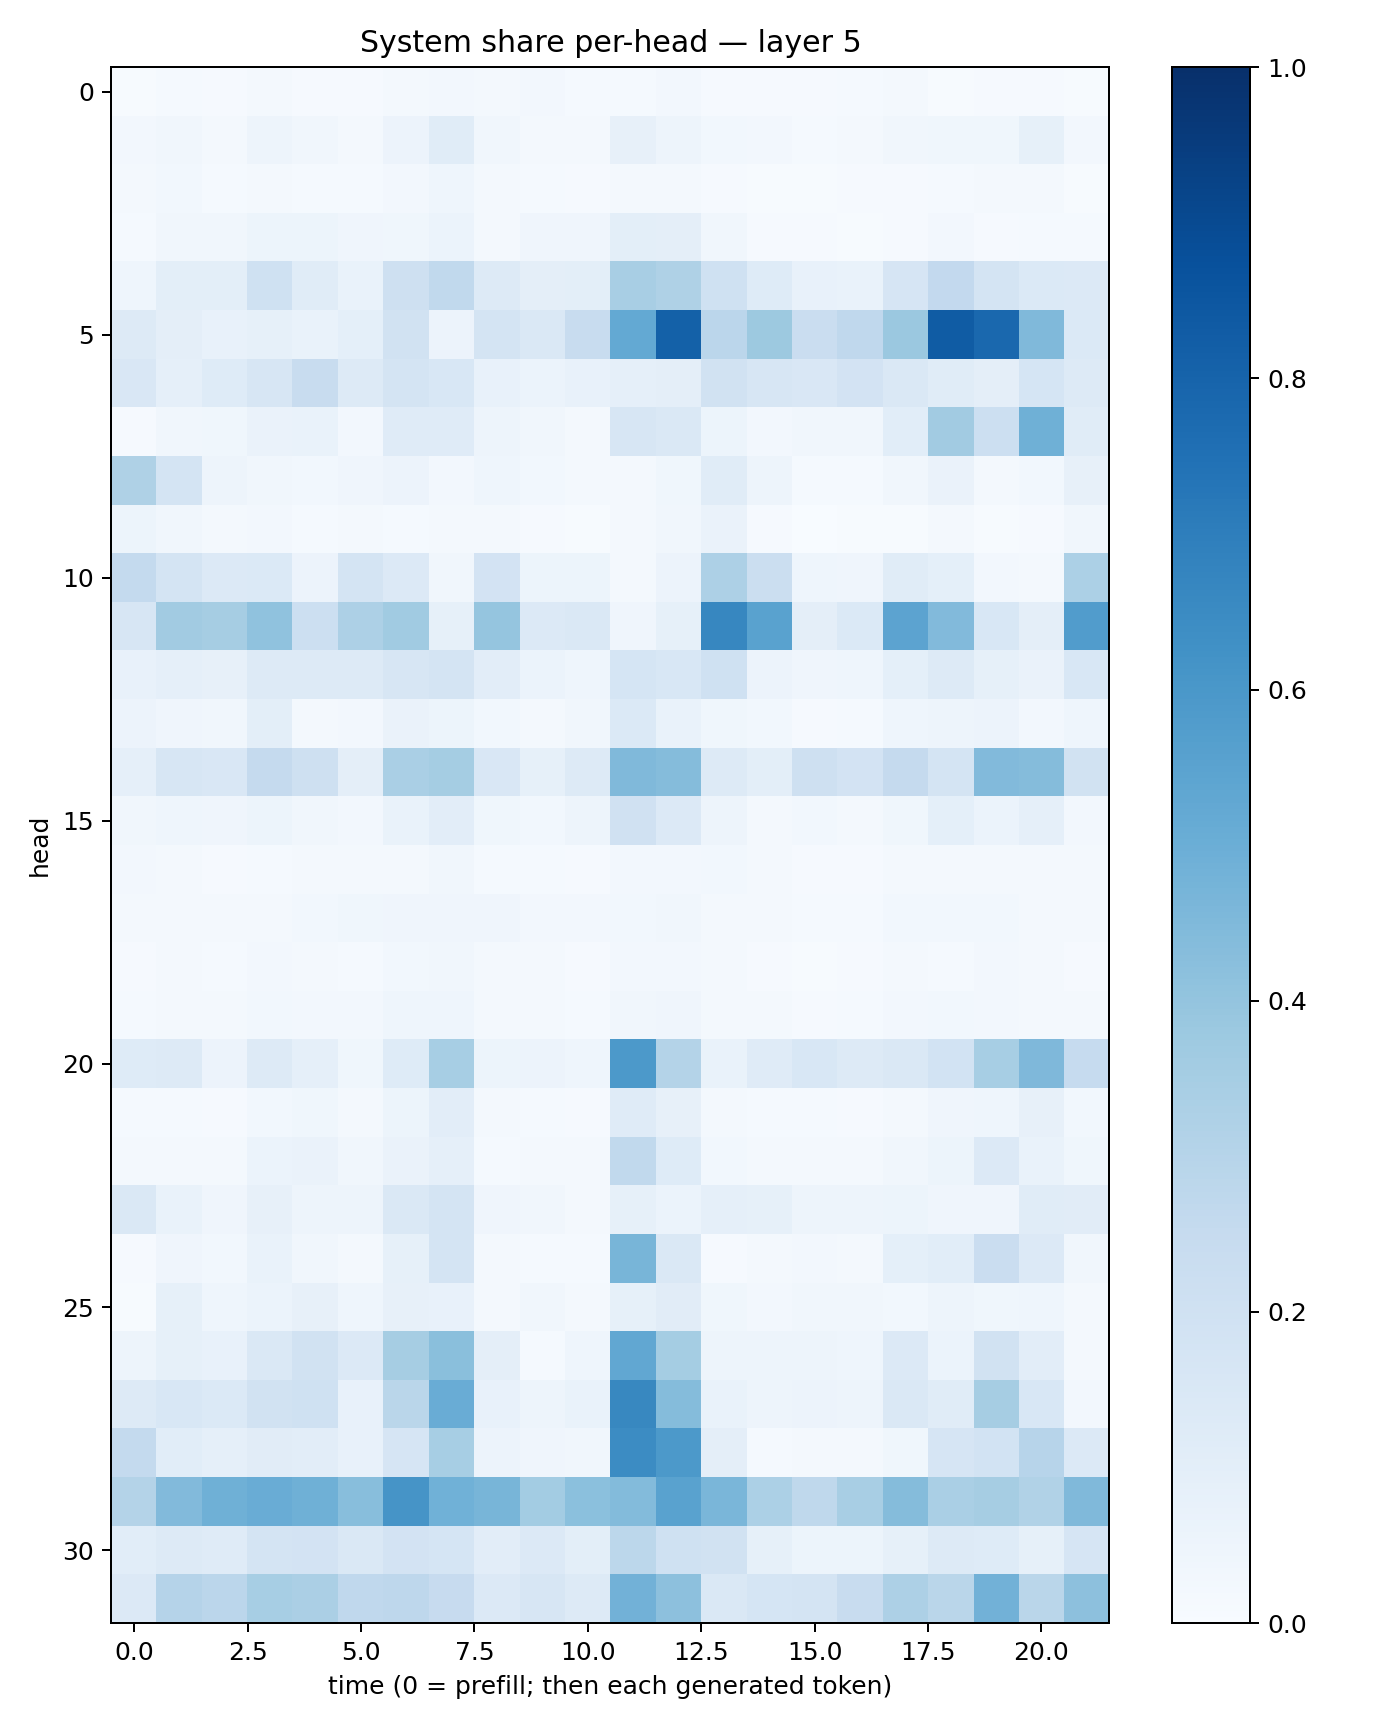

Data behind this chart, as committed beside it:
0.0065702843, 0.0117891375, 0.010461881, 0.016728811, 0.011685279, 0.011473492, 0.019144146, 0.02567389, 0.016991895, 0.025802782, 0.012081133, 0.014592628, 0.024072653, 0.009803535, 0.011089698, 0.010093322, 0.012172124, 0.016070165, 0.0068328576, 0.007896682, 0.009938474, 0.005466487
0.02424, 0.03346, 0.01645, 0.04768, 0.03422, 0.02126, 0.05655, 0.1172, 0.0319, 0.0203, 0.01614, 0.08178, 0.04746, 0.02962, 0.02678, 0.01427, 0.01773, 0.03286, 0.03584, 0.0372, 0.08393, 0.02734
0.02241, 0.03014, 0.01411, 0.01957, 0.01541, 0.01306, 0.02448, 0.044, 0.02011, 0.01379, 0.01107, 0.01924, 0.0193, 0.008203, 0.005563, 0.00719, 0.009073, 0.01023, 0.01469, 0.01591, 0.01958, 0.007519
0.01274, 0.03384, 0.03305, 0.0534, 0.05203, 0.0398, 0.03575, 0.05972, 0.0222, 0.04011, 0.04273, 0.09775, 0.09645, 0.03171, 0.008331, 0.009186, 0.007543, 0.009409, 0.02696, 0.008672, 0.01521, 0.01178
0.04651, 0.1005, 0.09876, 0.1999, 0.1143, 0.07025, 0.2096, 0.2643, 0.1311, 0.09477, 0.1007, 0.3434, 0.3241, 0.2026, 0.1223, 0.07247, 0.0665, 0.1644, 0.26, 0.1796, 0.1382, 0.1342
0.1308, 0.09686, 0.0726, 0.08358, 0.06894, 0.09132, 0.1922, 0.05786, 0.1791, 0.1448, 0.2355, 0.5231, 0.8123, 0.2839, 0.3769, 0.2268, 0.2659, 0.3825, 0.8304, 0.7831, 0.446, 0.1377
0.1489, 0.08624, 0.1222, 0.159, 0.2421, 0.1279, 0.1786, 0.1558, 0.07732, 0.06013, 0.07368, 0.08627, 0.0956, 0.1933, 0.1596, 0.1486, 0.1807, 0.1448, 0.1163, 0.09552, 0.1705, 0.1277
0.01002, 0.03166, 0.03883, 0.06368, 0.06892, 0.02516, 0.1183, 0.1205, 0.04732, 0.03197, 0.0185, 0.1633, 0.1454, 0.05447, 0.02694, 0.0332, 0.03448, 0.1069, 0.3596, 0.2158, 0.4918, 0.1164
0.3219, 0.1741, 0.04881, 0.03471, 0.03053, 0.04152, 0.05738, 0.02555, 0.04411, 0.03065, 0.01577, 0.01955, 0.03876, 0.1139, 0.04697, 0.01422, 0.01389, 0.03332, 0.06621, 0.02237, 0.02832, 0.08063
0.05093, 0.03133, 0.02257, 0.02608, 0.01239, 0.01664, 0.01381, 0.02317, 0.02112, 0.01114, 0.004287, 0.0182, 0.03464, 0.06584, 0.01073, 0.003099, 0.004164, 0.007202, 0.0162, 0.004423, 0.01149, 0.03427
0.2576, 0.1721, 0.1332, 0.1398, 0.05846, 0.1752, 0.1347, 0.03244, 0.1809, 0.05376, 0.05211, 0.01887, 0.05475, 0.3268, 0.2188, 0.04662, 0.04101, 0.1136, 0.09037, 0.02445, 0.02256, 0.3294
0.1574, 0.3622, 0.3499, 0.4072, 0.2168, 0.3259, 0.3636, 0.08319, 0.3958, 0.133, 0.1435, 0.04021, 0.08387, 0.6673, 0.5514, 0.09494, 0.1367, 0.5446, 0.4449, 0.1538, 0.09764, 0.5759
0.0715, 0.08788, 0.08039, 0.1319, 0.1318, 0.1327, 0.157, 0.174, 0.1044, 0.06004, 0.04523, 0.1686, 0.1537, 0.2031, 0.055, 0.04206, 0.04356, 0.0913, 0.132, 0.08417, 0.0662, 0.1562
0.05782, 0.04209, 0.032, 0.09843, 0.02233, 0.02569, 0.06331, 0.05119, 0.02982, 0.02186, 0.03277, 0.1396, 0.06692, 0.03716, 0.02999, 0.01163, 0.01227, 0.04531, 0.04756, 0.05496, 0.02709, 0.04412
0.08679, 0.1566, 0.1514, 0.2528, 0.209, 0.09672, 0.3371, 0.3543, 0.1485, 0.08357, 0.1316, 0.4466, 0.4368, 0.1299, 0.09962, 0.2086, 0.1805, 0.2504, 0.1791, 0.4447, 0.4369, 0.1893
0.03222, 0.0465, 0.04287, 0.05085, 0.03273, 0.02568, 0.06825, 0.1054, 0.03847, 0.02903, 0.05051, 0.1972, 0.1331, 0.04904, 0.01623, 0.02879, 0.02317, 0.03741, 0.0918, 0.06115, 0.08654, 0.02483
0.02485, 0.01776, 0.009356, 0.01455, 0.01607, 0.01727, 0.02219, 0.03307, 0.01529, 0.01313, 0.01126, 0.02622, 0.02378, 0.0304, 0.02101, 0.008699, 0.01161, 0.01822, 0.01937, 0.02307, 0.01666, 0.01919
0.01944, 0.02026, 0.01966, 0.02284, 0.03072, 0.03691, 0.03968, 0.04223, 0.0398, 0.02579, 0.02368, 0.02794, 0.03235, 0.01939, 0.02233, 0.0121, 0.01361, 0.02907, 0.02853, 0.03114, 0.0222, 0.01837
0.01121, 0.01799, 0.0121, 0.02352, 0.01827, 0.01449, 0.02749, 0.03217, 0.01764, 0.02045, 0.009632, 0.02569, 0.02382, 0.0192, 0.01048, 0.007206, 0.00984, 0.0177, 0.01526, 0.02455, 0.01572, 0.008732
0.01357, 0.01753, 0.01578, 0.02863, 0.02573, 0.02639, 0.04524, 0.04507, 0.02207, 0.01815, 0.01502, 0.03134, 0.04139, 0.02199, 0.01565, 0.008893, 0.01249, 0.02664, 0.02746, 0.02471, 0.02304, 0.01571
0.1224, 0.1272, 0.05796, 0.1268, 0.08799, 0.03894, 0.124, 0.3441, 0.05309, 0.05569, 0.04355, 0.5925, 0.3077, 0.06689, 0.119, 0.1557, 0.1255, 0.1422, 0.1855, 0.3474, 0.4511, 0.2495
0.01494, 0.01464, 0.01158, 0.03114, 0.03545, 0.02026, 0.052, 0.1048, 0.02072, 0.01297, 0.009378, 0.121, 0.08, 0.02314, 0.01485, 0.01486, 0.01083, 0.01924, 0.04228, 0.04432, 0.07988, 0.02739
0.02228, 0.01937, 0.02211, 0.05881, 0.06452, 0.0335, 0.063, 0.08708, 0.01382, 0.02221, 0.01699, 0.2638, 0.123, 0.02901, 0.01812, 0.02167, 0.02325, 0.03245, 0.0527, 0.1348, 0.0666, 0.03637
0.1418, 0.06985, 0.04175, 0.08186, 0.05036, 0.04844, 0.1477, 0.174, 0.03986, 0.03167, 0.02083, 0.08214, 0.06218, 0.08656, 0.08375, 0.04818, 0.04987, 0.05316, 0.03993, 0.04275, 0.1141, 0.1107
0.009468, 0.04015, 0.03082, 0.06771, 0.0342, 0.02058, 0.0823, 0.1763, 0.01573, 0.01374, 0.01513, 0.4679, 0.1416, 0.009923, 0.01819, 0.02627, 0.01639, 0.09031, 0.1063, 0.2281, 0.1366, 0.03136
0.007708, 0.08258, 0.04573, 0.06068, 0.0799, 0.04569, 0.08054, 0.07158, 0.01755, 0.03317, 0.02266, 0.08455, 0.1109, 0.03684, 0.02408, 0.0347, 0.03155, 0.02925, 0.04851, 0.03581, 0.04378, 0.01811
0.05069, 0.08533, 0.07274, 0.1446, 0.1893, 0.1357, 0.3511, 0.4224, 0.09445, 0.01359, 0.04533, 0.5305, 0.352, 0.04909, 0.04868, 0.04745, 0.04586, 0.133, 0.05904, 0.1905, 0.1024, 0.01871
0.1284, 0.1557, 0.1401, 0.1942, 0.2007, 0.07278, 0.2891, 0.5061, 0.07468, 0.04823, 0.06862, 0.6619, 0.4364, 0.06669, 0.04995, 0.05679, 0.04781, 0.1445, 0.1159, 0.3509, 0.1559, 0.02592
0.2552, 0.1062, 0.08906, 0.1108, 0.1028, 0.07297, 0.1669, 0.3474, 0.05827, 0.03915, 0.03405, 0.6456, 0.5903, 0.09531, 0.01441, 0.01775, 0.01713, 0.03781, 0.1649, 0.1838, 0.2958, 0.1365
0.3057, 0.4449, 0.4893, 0.5044, 0.4906, 0.4288, 0.6116, 0.4871, 0.4681, 0.358, 0.4207, 0.4377, 0.5509, 0.4638, 0.3318, 0.2721, 0.3424, 0.4357, 0.338, 0.3495, 0.3149, 0.449
0.108, 0.1271, 0.1201, 0.1793, 0.1829, 0.1426, 0.1803, 0.1713, 0.1048, 0.1351, 0.1004, 0.2805, 0.2031, 0.1919, 0.08592, 0.05183, 0.05123, 0.08402, 0.1267, 0.1212, 0.08459, 0.1641
0.1343, 0.3039, 0.283, 0.3444, 0.3349, 0.2679, 0.2742, 0.244, 0.1364, 0.1607, 0.1322, 0.4842, 0.4153, 0.1481, 0.1697, 0.1789, 0.2345, 0.328, 0.2856, 0.4838, 0.2853, 0.4159
